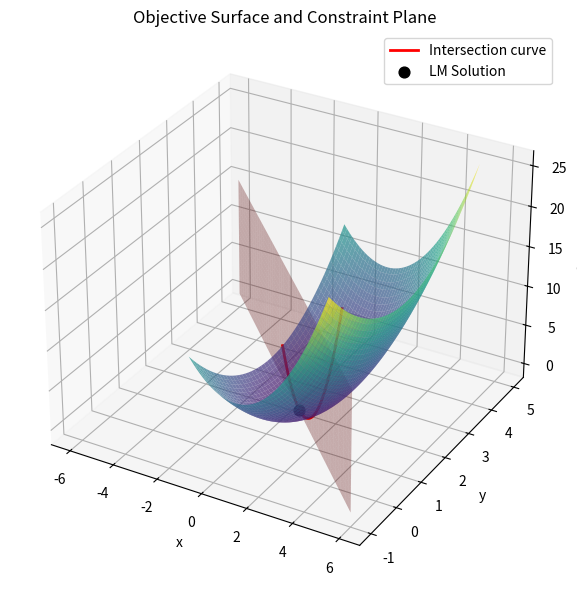

Here is the Python script that generated this plot:
import numpy as np
import matplotlib.pyplot as plt
from mpl_toolkits.mplot3d import Axes3D

# Define the objective function and constraint
def f(x, y):
    return (x - 1)**2 + (y - 2)**2

# Constraint: x + 2y = 4
def g(x, y):
    return x + 2*y - 4

# Analytical solution via Lagrange multipliers
# L = (x-1)^2 + (y-2)^2 + λ(x + 2y - 4)
# ∂L/∂x: 2(x-1) + λ = 0  -> x = 1 - λ/2
# ∂L/∂y: 2(y-2) + 2λ = 0 -> y = 2 - λ
# Constraint: (1 - λ/2) + 2(2 - λ) = 4
lam = 0.4
x_star = 1 - lam/2
y_star = 2 - lam

# Grid for the surface
X, Y = np.meshgrid(np.linspace(-1, 5, 200), np.linspace(-1, 5, 200))
F = f(X, Y)

# Points along the constraint line in XY space
xs = np.linspace(-1, 5, 600)
ys = (4 - xs) / 2
fs = f(xs, ys)  # values along the curve

# Create the figure
fig = plt.figure(figsize=(8, 6))
ax = fig.add_subplot(111, projection='3d')

# Plot the objective surface
ax.plot_surface(X, Y, F, cmap='viridis', alpha=0.7, edgecolor='none')

# Create the constraint plane
y_line = np.linspace(-1, 5, 50)
x_line = 4 - 2*y_line
z_plane = np.linspace(0, 15, 20)  # z range for the plane
X_plane, Z_plane = np.meshgrid(x_line, z_plane)
Y_plane, _ = np.meshgrid(y_line, z_plane)
ax.plot_surface(X_plane, Y_plane, Z_plane, color='red', alpha=0.3)

# Plot the intersection curve
ax.plot(xs, ys, fs, color='r', linewidth=2, label='Intersection curve')

# Plot the optimal point
ax.scatter([x_star], [y_star], [f(x_star, y_star)],
           color='k', s=60, label='LM Solution')

# Labels and title
ax.set_xlabel('x')
ax.set_ylabel('y')
ax.set_zlabel('f(x,y)')
ax.set_title('Objective Surface and Constraint Plane')
ax.legend()

plt.tight_layout()
plt.show()
